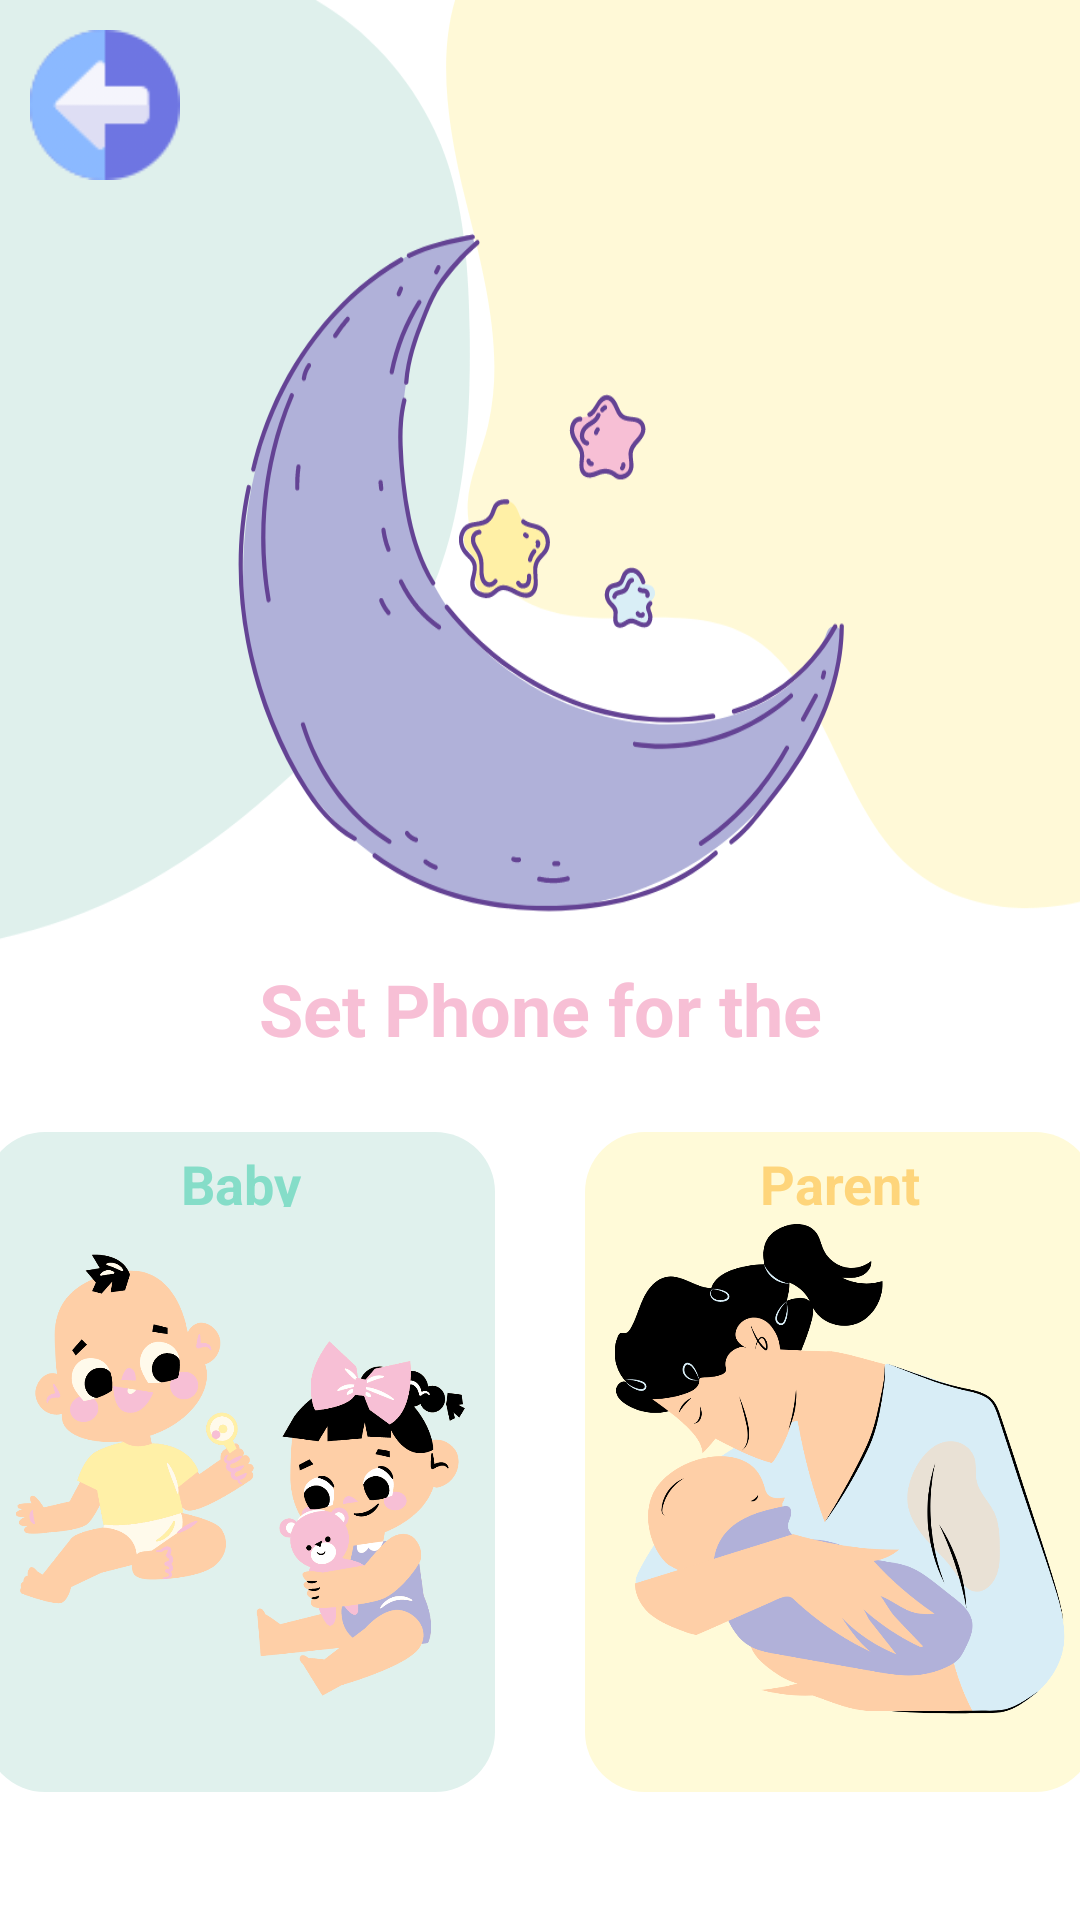

Write the Android layout XML for this screen, with the resource values it uses.
<!-- AndroidManifest.xml: application theme Theme.BambinoBabyMonitor -->
<!-- res/layout/activity_online.xml -->
<?xml version="1.0" encoding="utf-8"?>
<LinearLayout xmlns:android="http://schemas.android.com/apk/res/android"
    xmlns:app="http://schemas.android.com/apk/res-auto"
    xmlns:tools="http://schemas.android.com/tools"
    android:layout_width="match_parent"
    android:layout_height="match_parent"
    android:orientation="vertical"
    android:background="@color/white"
    tools:context=".activities.OnlineActivity">
    <LinearLayout
        android:layout_width="match_parent"
        android:orientation="vertical"
        android:layout_height="320dp"
        android:background="@drawable/choose_background">

        <ImageView
            android:id="@+id/back_button_online"
            android:layout_width="50dp"
            android:layout_height="50dp"
            android:layout_margin="10dp"
            android:adjustViewBounds="true"
            android:src="@drawable/back"
            />

    </LinearLayout>

    <TextView
        android:id="@+id/textView"
        android:layout_width="match_parent"
        android:layout_height="wrap_content"
        android:text="@string/set_phone"
        android:textAlignment="center"
        android:textSize="24dp"
        android:textStyle="bold"
        android:textColor="#f7bfd5"/>

    <LinearLayout
        android:layout_width="match_parent"
        android:layout_height="230dp"
        android:orientation="horizontal"
        android:layout_marginTop="20dp"
        android:gravity="center">
        <LinearLayout
            android:layout_width="170dp"
            android:orientation="vertical"
            android:background="@drawable/child_background"
            android:layout_height="220dp">
            <TextView
                android:layout_width="match_parent"
                android:text="@string/child"
                android:textSize="18dp"
                android:textStyle="bold"
                android:layout_marginTop="5dp"
                android:layout_margin="5dp"
                android:textAlignment="center"
                android:textColor="@color/baby_blue_green"
                android:layout_height="20dp">
            </TextView>
            <ImageButton
                android:id="@+id/imageButtonBaby"
                android:layout_marginTop="10dp"
                android:layout_width="150dp"
                android:layout_height="170dp"
                android:layout_gravity="center"
                android:background="@drawable/choose_baby" />

        </LinearLayout>
        <Space
            android:layout_width="30dp"
            android:layout_height="match_parent"></Space>
        <LinearLayout
            android:layout_width="170dp"
            android:orientation="vertical"
            android:background="@drawable/parent_background"
            android:layout_height="220dp">
            <TextView
                android:layout_width="match_parent"
                android:text="@string/parent"
                android:textSize="18dp"
                android:layout_margin="5dp"
                android:layout_marginBottom="10dp"
                android:textAlignment="center"
                android:textStyle="bold"
                android:textColor="@color/baby_yellow"
                android:layout_height="20dp">
            </TextView>
            <ImageButton
                android:id="@+id/imageButtonParent"
                android:layout_width="150dp"
                android:layout_gravity="center"
                android:layout_height="170dp"
                android:background="@drawable/choose_parent" />
        </LinearLayout>




    </LinearLayout>
</LinearLayout>
<!-- resources referenced by this layout -->
<resources>
  <color name="baby_blue_green">#85DDC8</color>
  <color name="baby_yellow">#FED57B</color>
  <color name="white">#FFFFFFFF</color>
  <!-- drawable back: png bitmap (drawable, 3771 bytes) -->
  <!-- drawable child_background (drawable) -->
  <?xml version="1.0" encoding="utf-8"?>
  <shape android:shape="rectangle" xmlns:android="http://schemas.android.com/apk/res/android">
  <corners android:radius="20dp"></corners>
      <solid android:color="#e0f1ed"></solid>
  </shape>
  <!-- drawable choose_baby: png bitmap (drawable, 103220 bytes) -->
  <!-- drawable choose_background: png bitmap (drawable, 68559 bytes) -->
  <!-- drawable choose_parent: png bitmap (drawable, 106210 bytes) -->
  <!-- drawable parent_background (drawable) -->
  <?xml version="1.0" encoding="utf-8"?>
  <shape android:shape="rectangle" xmlns:android="http://schemas.android.com/apk/res/android">
  <corners android:radius="20dp"></corners>
      <solid android:color="#fffad8"></solid>
  </shape>
  <string name="child">Baby</string>
  <string name="parent">Parent</string>
  <string name="set_phone">Set Phone for the </string>
  <style name="Theme.BambinoBabyMonitor" parent="Theme.AppCompat.NoActionBar">
          
          <item name="colorPrimary">@color/purple_500</item>
          <item name="colorPrimaryVariant">@color/purple_700</item>
          <item name="colorOnPrimary">@color/white</item>
          
          <item name="colorSecondary">@color/teal_200</item>
          <item name="colorSecondaryVariant">@color/teal_700</item>
          <item name="colorOnSecondary">@color/black</item>
  
          
          <item name="android:statusBarColor">?attr/colorPrimaryVariant</item>
          
      </style>
  <color name="purple_500">#FF6200EE</color>
  <color name="purple_700">#FF3700B3</color>
  <color name="teal_200">#FF03DAC5</color>
  <color name="teal_700">#FF018786</color>
  <color name="black">#FF000000</color>
</resources>
